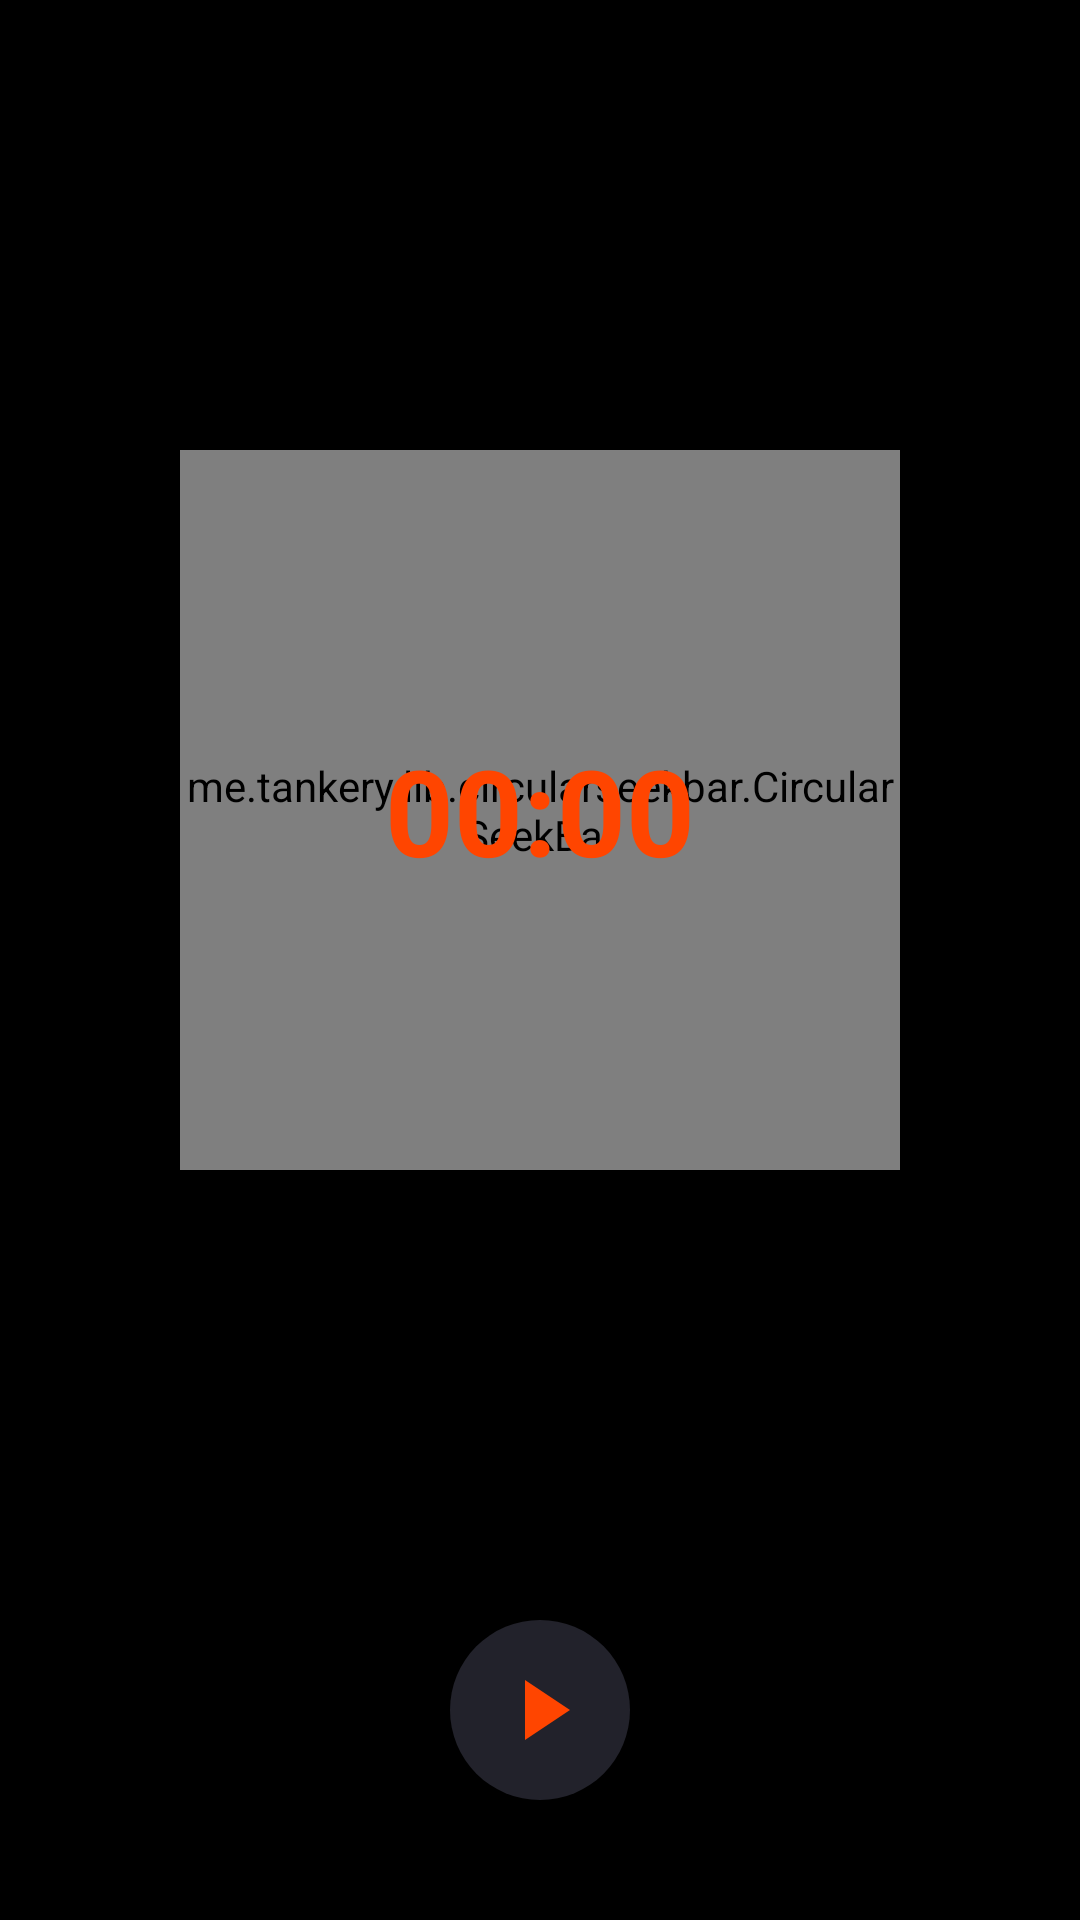

This screen was rendered from an Android layout file. Write that file and the resources it references.
<!-- AndroidManifest.xml: application theme AppTheme -->
<!-- res/layout/fragment_stopwatch.xml -->
<?xml version="1.0" encoding="utf-8"?>
<LinearLayout android:layout_width="match_parent"
    android:layout_height="match_parent"
    android:orientation="vertical"
    xmlns:android="http://schemas.android.com/apk/res/android"
    android:weightSum="5">
    <androidx.constraintlayout.widget.ConstraintLayout
        android:id="@+id/fragment_stopwatch_cl"
        xmlns:android="http://schemas.android.com/apk/res/android"
        xmlns:app="http://schemas.android.com/apk/res-auto"
        xmlns:tools="http://schemas.android.com/tools"
        android:layout_width="match_parent"
        android:layout_height="match_parent"
        tools:context=".MainActivity"
        android:background="@color/colorPrimaryDark"
        >


        <me.tankery.lib.circularseekbar.CircularSeekBar
            android:id="@+id/fragment_stopwatch_csb"
            android:layout_width="240dp"
            android:layout_height="240dp"
            app:cs_circle_stroke_width = "8dp"
            app:cs_pointer_stroke_width = "16dp"
            app:cs_circle_style = "round"
            app:cs_max = "100"
            app:cs_progress = "0"
            app:cs_circle_color = "@color/colorPrimary"
            app:cs_pointer_color = "@color/colorAccent"
            app:cs_circle_progress_color = "@color/colorAccent"
            app:cs_pointer_halo_color_ontouch = "@color/colorAccent"
            app:cs_disable_progress_glow = "true"
            app:layout_constraintLeft_toLeftOf="parent"
            app:layout_constraintRight_toRightOf="parent"
            app:layout_constraintTop_toTopOf="parent"
            app:layout_constraintBottom_toTopOf="@id/fragment_stopwatch_ll"/>

        <Chronometer
            android:id="@+id/fragment_stopwatch_cm"
            android:layout_width="wrap_content"
            android:layout_height="wrap_content"
            android:textStyle="bold"
            android:textSize="40sp"
            android:textColor="@color/colorAccent"
            app:layout_constraintLeft_toLeftOf="parent"
            app:layout_constraintRight_toRightOf="parent"
            app:layout_constraintTop_toTopOf="@id/fragment_stopwatch_csb"
            app:layout_constraintBottom_toBottomOf="@id/fragment_stopwatch_csb"/>

        <ScrollView
            android:id="@+id/fragment_stopwatch_sv"
            android:layout_width="match_parent"
            android:layout_height="0dp"
            app:layout_constraintLeft_toLeftOf="parent"
            app:layout_constraintRight_toRightOf="parent"
            app:layout_constraintTop_toBottomOf="@id/fragment_stopwatch_csb"
            app:layout_constraintBottom_toTopOf="@id/fragment_stopwatch_ll"
            >
            <TextView
                android:id="@+id/fragment_stopwatch_tv_laptime"
                android:layout_width="match_parent"
                android:layout_height="wrap_content"
                android:gravity="center"
                android:textStyle="bold"
                android:textSize="20sp"
                android:textColor="@color/colorPrimary"
                app:layout_constraintLeft_toLeftOf="parent"
                app:layout_constraintRight_toRightOf="parent"
                app:layout_constraintTop_toTopOf="@id/fragment_stopwatch_sv"
                app:layout_constraintBottom_toBottomOf = "@id/fragment_stopwatch_sv"/>
        </ScrollView>
        <LinearLayout
            android:id="@+id/fragment_stopwatch_ll"
            android:layout_width="match_parent"
            android:layout_height="wrap_content"
            android:layout_marginBottom="40dp"
            android:orientation="horizontal"
            app:layout_constraintVertical_weight="1"
            app:layout_constraintLeft_toLeftOf="parent"
            app:layout_constraintRight_toRightOf="parent"
            app:layout_constraintBottom_toBottomOf="parent"
            >

            <androidx.constraintlayout.widget.ConstraintLayout
                android:layout_width="match_parent"
                android:layout_height="wrap_content">
                <TextView
                    android:id="@+id/fragment_stopwatch_tv_reset"
                    android:layout_width="wrap_content"
                    android:layout_height="wrap_content"
                    android:text="RESET"
                    android:gravity="left"
                    android:textSize="15sp"
                    android:textStyle="bold"
                    android:textColor="@color/colorAccent"
                    android:visibility="invisible"
                    app:layout_constraintLeft_toLeftOf="parent"
                    app:layout_constraintRight_toLeftOf="@id/fragment_stopwatch_btn_start"
                    app:layout_constraintTop_toTopOf="parent"
                    app:layout_constraintBottom_toBottomOf="parent"/>

                <Button
                    android:id="@+id/fragment_stopwatch_btn_start"
                    android:layout_width="60dp"
                    android:layout_height="60dp"
                    android:gravity="center"
                    android:background="@drawable/play_btn_bg"
                    app:layout_constraintLeft_toLeftOf="parent"
                    app:layout_constraintRight_toRightOf="parent"
                    app:layout_constraintTop_toTopOf="parent"
                    app:layout_constraintBottom_toBottomOf="parent"/>

                <TextView
                    android:id="@+id/fragment_stopwatch_tv_lap"
                    android:layout_width="wrap_content"
                    android:layout_height="wrap_content"
                    android:layout_weight="1"
                    android:text="LAP"
                    android:textSize="15sp"
                    android:textStyle="bold"
                    android:textColor="@color/colorAccent"
                    android:visibility="invisible"
                    app:layout_constraintTop_toTopOf="parent"
                    app:layout_constraintBottom_toBottomOf="parent"
                    app:layout_constraintLeft_toRightOf="@id/fragment_stopwatch_btn_start"
                    app:layout_constraintRight_toRightOf="parent"/>
            </androidx.constraintlayout.widget.ConstraintLayout>


        </LinearLayout>








    </androidx.constraintlayout.widget.ConstraintLayout>
</LinearLayout>
<!-- resources referenced by this layout -->
<resources>
  <color name="colorAccent">#ff4500</color>
  <color name="colorPrimary">#22222B</color>
  <color name="colorPrimaryDark">#000</color>
  <!-- drawable play_btn_bg (drawable) -->
  <?xml version="1.0" encoding="utf-8"?>
  <layer-list xmlns:android="http://schemas.android.com/apk/res/android" android:opacity="transparent">
      <item>
          <shape android:shape="oval">
              <solid android:color="@color/colorPrimary"/>
          </shape>
      </item>
      <item
          android:drawable="@drawable/ic_play_button"
          android:bottom="20dp"
          android:left="25dp"
          android:right="20dp"
          android:top="20dp"/>
  
  </layer-list>
  <style name="AppTheme" parent="Theme.AppCompat.Light.NoActionBar">
          
          <item name="colorPrimary">@color/colorPrimary</item>
          <item name="colorPrimaryDark">@color/colorPrimaryDark</item>
          <item name="colorAccent">@color/colorAccent</item>
      </style>
  <!-- drawable ic_play_button (drawable) -->
  <vector
      xmlns:android="http://schemas.android.com/apk/res/android"
      android:height="30dp"
      android:width="30dp"
      android:viewportHeight="96"
      android:viewportWidth="83">
      <path
          android:fillColor="#ff4500"
          android:pathData="M83,48 L0,96L0,0Z"/>
  </vector>
</resources>
